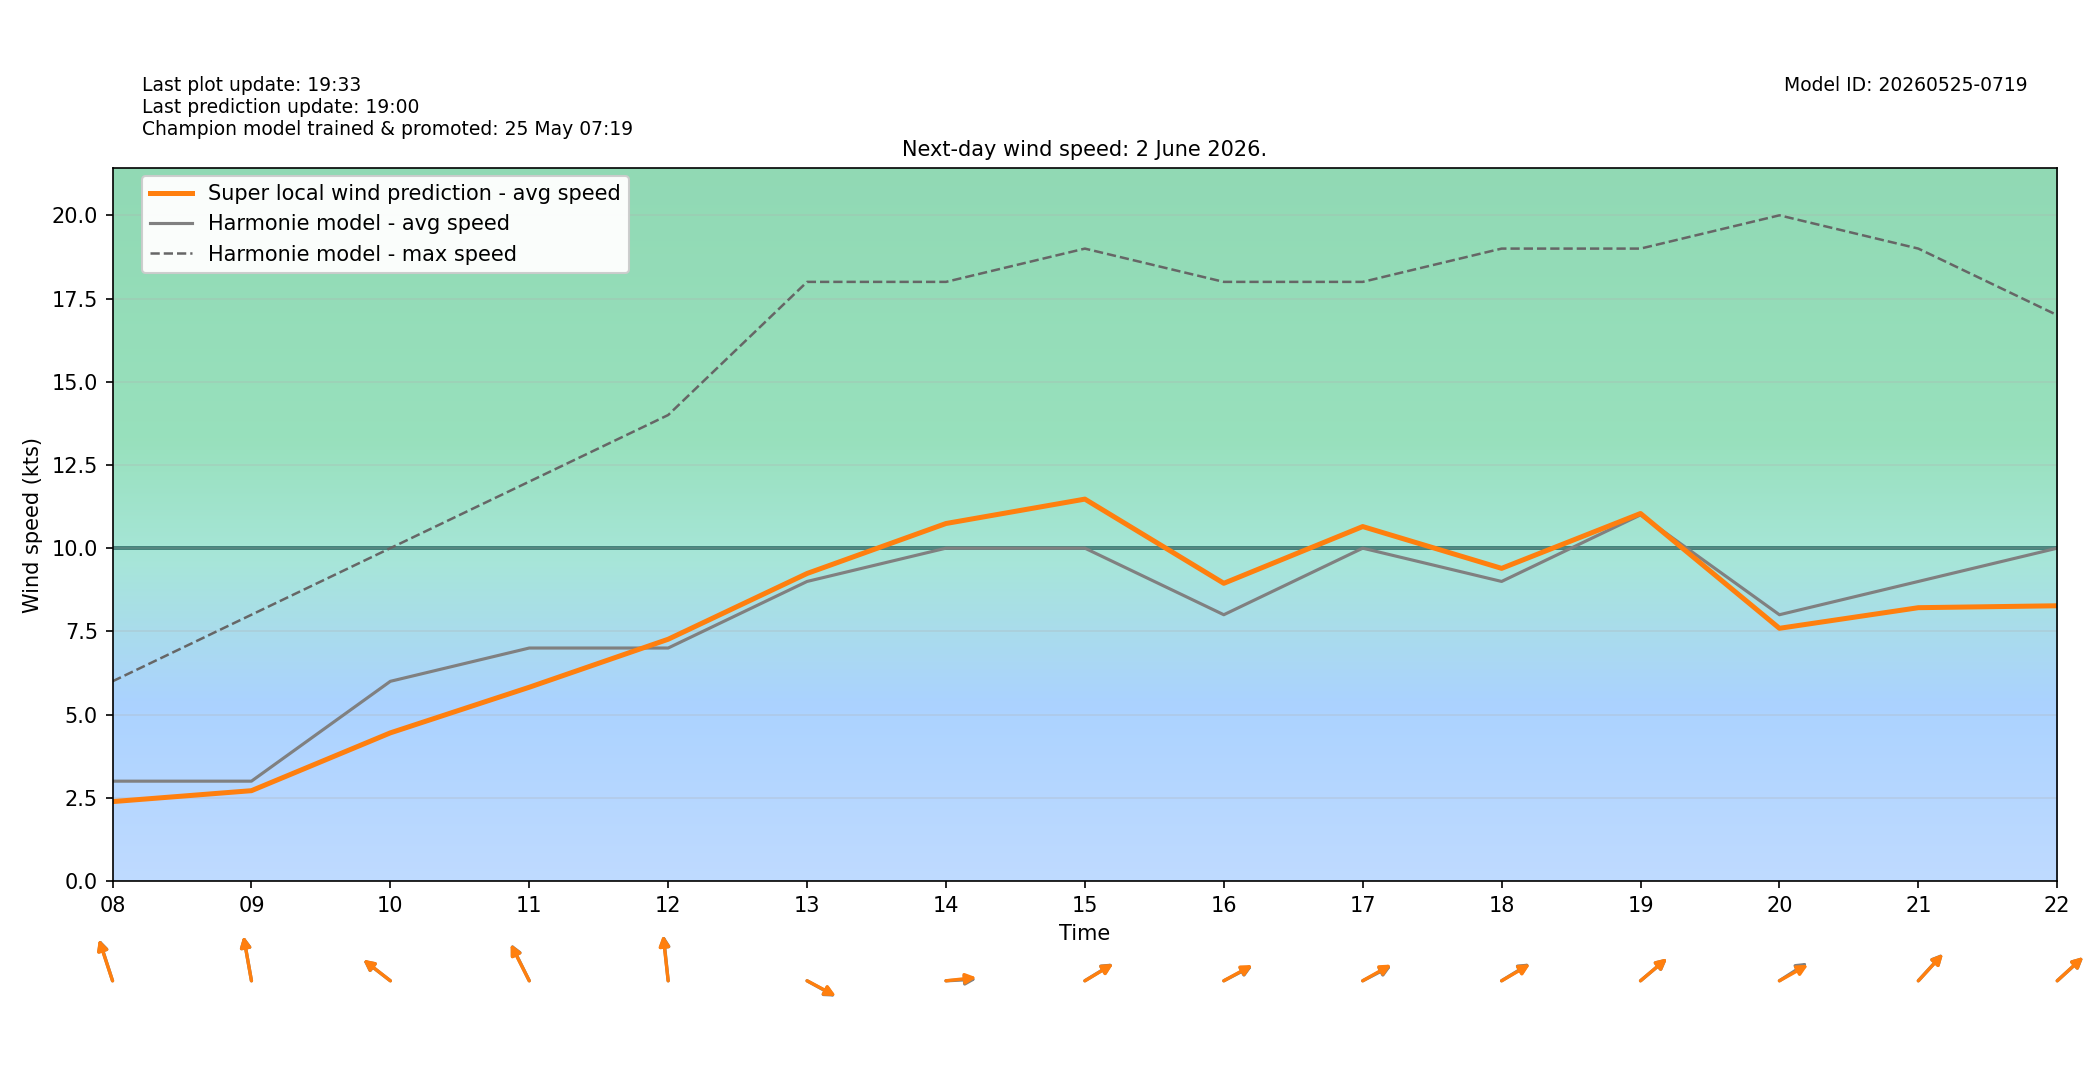

Data behind this chart, as committed beside it:
target_time_utc, target_time_local, hour_utc, hour_local, forecast_wind_speed, forecast_wind_min, forecast_wind_max, lstm_pred_wind_speed, delta_speed_lstm_minus_forecast, forecast_wind_dir_deg, lstm_pred_wind_dir_deg, delta_dir_lstm_minus_forecast
2026-06-01T22:00:00Z, 2026-06-02T00:00:00+0200, 22, 00, 5.0, 5.0, 8.0, 2.91, -2.09, 164.0, 165.3, 1.282
2026-06-01T23:00:00Z, 2026-06-02T01:00:00+0200, 23, 01, 5.0, 5.0, 8.0, 2.807, -2.193, 167.0, 168.1, 1.05
2026-06-02T00:00:00Z, 2026-06-02T02:00:00+0200, 00, 02, 5.0, 5.0, 9.0, 2.762, -2.238, 161.0, 162.8, 1.834
2026-06-02T01:00:00Z, 2026-06-02T03:00:00+0200, 01, 03, 5.0, 5.0, 9.0, 2.712, -2.288, 158.0, 158.6, 0.6242
2026-06-02T02:00:00Z, 2026-06-02T04:00:00+0200, 02, 04, 5.0, 5.0, 8.0, 2.629, -2.371, 152.0, 152.5, 0.5098
2026-06-02T03:00:00Z, 2026-06-02T05:00:00+0200, 03, 05, 4.0, 4.0, 8.0, 2.429, -1.571, 158.0, 156.6, -1.361
2026-06-02T04:00:00Z, 2026-06-02T06:00:00+0200, 04, 06, 4.0, 4.0, 7.0, 2.434, -1.566, 149.0, 149.1, 0.06537
2026-06-02T05:00:00Z, 2026-06-02T07:00:00+0200, 05, 07, 2.0, 2.0, 7.0, 1.91, -0.09026, 148.0, 149.9, 1.914
2026-06-02T06:00:00Z, 2026-06-02T08:00:00+0200, 06, 08, 3.0, 3.0, 6.0, 2.386, -0.6141, 154.0, 153.4, -0.6122
2026-06-02T07:00:00Z, 2026-06-02T09:00:00+0200, 07, 09, 3.0, 3.0, 8.0, 2.714, -0.2858, 165.0, 164.9, -0.1087
2026-06-02T08:00:00Z, 2026-06-02T10:00:00+0200, 08, 10, 6.0, 6.0, 10.0, 4.451, -1.549, 117.0, 117.3, 0.3074
2026-06-02T09:00:00Z, 2026-06-02T11:00:00+0200, 09, 11, 7.0, 7.0, 12.0, 5.822, -1.178, 143.0, 142.4, -0.5934
2026-06-02T10:00:00Z, 2026-06-02T12:00:00+0200, 10, 12, 7.0, 7.0, 14.0, 7.264, 0.2637, 171.0, 170.4, -0.6396
2026-06-02T11:00:00Z, 2026-06-02T13:00:00+0200, 11, 13, 9.0, 9.0, 18.0, 9.239, 0.2394, 290.0, 289.2, -0.7695
2026-06-02T12:00:00Z, 2026-06-02T14:00:00+0200, 12, 14, 10.0, 10.0, 18.0, 10.74, 0.7408, 268.0, 265.9, -2.145
2026-06-02T13:00:00Z, 2026-06-02T15:00:00+0200, 13, 15, 10.0, 10.0, 19.0, 11.47, 1.474, 248.0, 248.5, 0.4672
2026-06-02T14:00:00Z, 2026-06-02T16:00:00+0200, 14, 16, 8.0, 8.0, 18.0, 8.944, 0.9444, 251.0, 250.1, -0.9366
2026-06-02T15:00:00Z, 2026-06-02T17:00:00+0200, 15, 17, 10.0, 10.0, 18.0, 10.65, 0.6494, 251.0, 249.5, -1.534
2026-06-02T16:00:00Z, 2026-06-02T18:00:00+0200, 16, 18, 9.0, 9.0, 19.0, 9.394, 0.3935, 248.0, 249, 1.017
2026-06-02T17:00:00Z, 2026-06-02T19:00:00+0200, 17, 19, 11.0, 11.0, 19.0, 11.04, 0.04167, 241.0, 240.9, -0.1298
2026-06-02T18:00:00Z, 2026-06-02T20:00:00+0200, 18, 20, 8.0, 8.0, 20.0, 7.592, -0.4075, 247.0, 249.8, 2.806
2026-06-02T19:00:00Z, 2026-06-02T21:00:00+0200, 19, 21, 9.0, 9.0, 19.0, 8.212, -0.7883, 234.0, 234.3, 0.3437
2026-06-02T20:00:00Z, 2026-06-02T22:00:00+0200, 20, 22, 10.0, 10.0, 17.0, 8.269, -1.731, 239.0, 238.9, -0.09474
2026-06-02T21:00:00Z, 2026-06-02T23:00:00+0200, 21, 23, 9.0, 9.0, 17.0, 7.063, -1.937, 237.0, 238.8, 1.763
